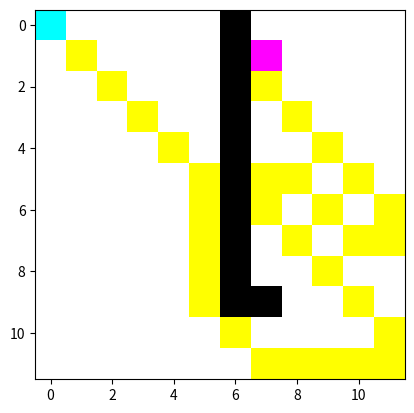

This figure's Python source:
import matplotlib.pyplot as plt
import matplotlib.colors as mcolors

EMPTY = 0
WALL = 1
START = 2
TARGET = 3

# Colors: 0-empty, 1-wall, 2-start, 3-target, 4-explored, 5-final path
cmap = mcolors.ListedColormap(['white', 'black', 'cyan', 'magenta', 'yellow'])

grid = [
    [2,0,0,0,0,0,1,0,0,0,0,0],
    [0,0,0,0,0,0,1,3,0,0,0,0],
    [0,0,0,0,0,0,1,0,0,0,0,0],
    [0,0,0,0,0,0,1,0,0,0,0,0],
    [0,0,0,0,0,0,1,0,0,0,0,0],
    [0,0,0,0,0,0,1,0,0,0,0,0],
    [0,0,0,0,0,0,1,0,0,0,0,0],
    [0,0,0,0,0,0,1,0,0,0,0,0],
    [0,0,0,0,0,0,1,0,0,0,0,0],
    [0,0,0,0,0,0,1,1,0,0,0,0],
    [0,0,0,0,0,0,0,0,0,0,0,0],
    [0,0,0,0,0,0,0,0,0,0,0,0]
]

start_pos = (0, 0)
target_pos = (1, 7)


def get_valid_neighbors(position, grid_matrix):
    row, col = position
    directions = [
        (-1, 0),  # Up
        (0, 1),   # Right
        (0, -1),  # Left
        (-1, -1),  # Up-Left (diagonal)
        (1, 0),   # Down
        (1, 1)    # Down-Right (diagonal)
    ]

    neighbors = []
    for d_row, d_col in directions:
        new_row, new_col = row + d_row, col + d_col
        if 0 <= new_row < len(grid_matrix) and 0 <= new_col < len(grid_matrix[0]) and grid_matrix[new_row][new_col] != WALL:
            neighbors.append((new_row, new_col))
    return neighbors


def dfs_visual(grid_matrix, start_node, goal_node):
    stack = [start_node]
    visited_nodes = set()
    parent_map = {}

    fig, ax = plt.subplots()
    plt.ion()

    while stack:
        current = stack.pop()
        visited_nodes.add(current)

        if current != start_node and current != goal_node:
            grid_matrix[current[0]][current[1]] = 4  # mark explored

        if current == goal_node:
            # reset explored for clean path display
            for r in range(len(grid_matrix)):
                for c in range(len(grid_matrix[0])):
                    if grid_matrix[r][c] in (4, 5):
                        grid_matrix[r][c] = EMPTY

            # reconstruct path
            path = []
            node = goal_node
            while node != start_node:
                path.append(node)
                node = parent_map[node]
            path.append(start_node)
            path.reverse()

            for step in path:
                if step != start_node and step != goal_node:
                    grid_matrix[step[0]][step[1]] = 5  # mark final path
                ax.clear()
                ax.imshow(grid_matrix, cmap=cmap)
                plt.pause(0.1)

            plt.ioff()
            plt.show()
            return path

        for neighbor in get_valid_neighbors(current, grid_matrix):
            if neighbor not in visited_nodes and neighbor not in stack:
                parent_map[neighbor] = current
                stack.append(neighbor)  # DFS uses stack

        ax.clear()
        ax.imshow(grid_matrix, cmap=cmap)
        plt.pause(0.2)


dfs_visual(grid, start_pos, target_pos)
